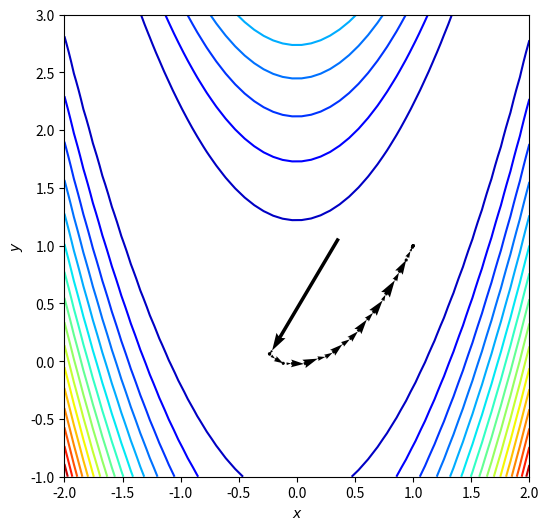

Recreate this plot in Python.
import numpy as np
from scipy.optimize import minimize, rosen, rosen_der
import matplotlib.pyplot as plt

# TODO: measure optimization time
# TODO: animation of the plot
# TODO: make it possible to change the target function to optimize
# TODO: implement the benchmark function with CasADi and use AD for Jacobian and Hessian
#       make a class that accepts a CasADi expression and evaluate it and derivate it with class members
# TODO: implement a list for function optimization, and minize all of them with different optimizers

class OptimizationHistory:
    """ Register evaluations of the cost function as optimization is happening """

    def __init__(self):
        self.history = []

    def reset(self):
        self.history = []

    def get_history(self):
        return np.array(self.history)

    def callback(self, xk):
        """
        Callback for scipy.optimize.minimize()
        Parameter xk is the current parameter vector 
        """
        # Note that we make a deep copy of xk
        self.history.append(np.copy(xk))


def function(X):
    return rosen(X)


def function_der(X):
    return rosen_der(X)


def plot_function_surface():
    x = np.linspace(-2.0, 2.0, 50)
    y = np.linspace(-1.0, 3.0, 50)
    X, Y = np.meshgrid(x, y)
    Z = function([X, Y])
    
    fig, ax = plt.subplots(subplot_kw={"projection": "3d"})
    ax.plot_surface(X, Y, Z)

    plt.show()


def plot_function_contour_with_samples(path):
    """
    2D contour plot of the function with optimization path
[redacted]
    """
    transpose_path = path.T

    x = np.linspace(-2.0, 2.0, 50)
    y = np.linspace(-1.0, 3.0, 50)
    X, Y = np.meshgrid(x, y)
    Z = function([X, Y])
    
    fig, ax = plt.subplots(figsize=(6, 6))
    # Contour plot of the function
    ax.contour(X, Y, Z, 20, cmap=plt.cm.jet)
    # Path with arrows
    ax.quiver(transpose_path[0,:-1],
              transpose_path[1,:-1],
              transpose_path[0,1:] - transpose_path[0,:-1],
              transpose_path[1,1:] - transpose_path[1,:-1],
              scale_units='xy',
              angles='xy',
              scale=1,
              color='k')

    ax.set_xlabel('$x$')
    ax.set_ylabel('$y$')

    plt.show()


def optimization():
    x0 = [1.3, 0.7]
    optim_history = OptimizationHistory()

    res = minimize(function,
                   x0,
                   method='BFGS',
                   jac=function_der,
                   callback=optim_history.callback,
                   options={'gtol': 1e-6, 'disp': True})
    
    print('Final parameter vector: {}'.format(res.x))
    plot_function_contour_with_samples(optim_history.get_history())
    


def main():
    optimization()


if __name__ == "__main__":
    main()
